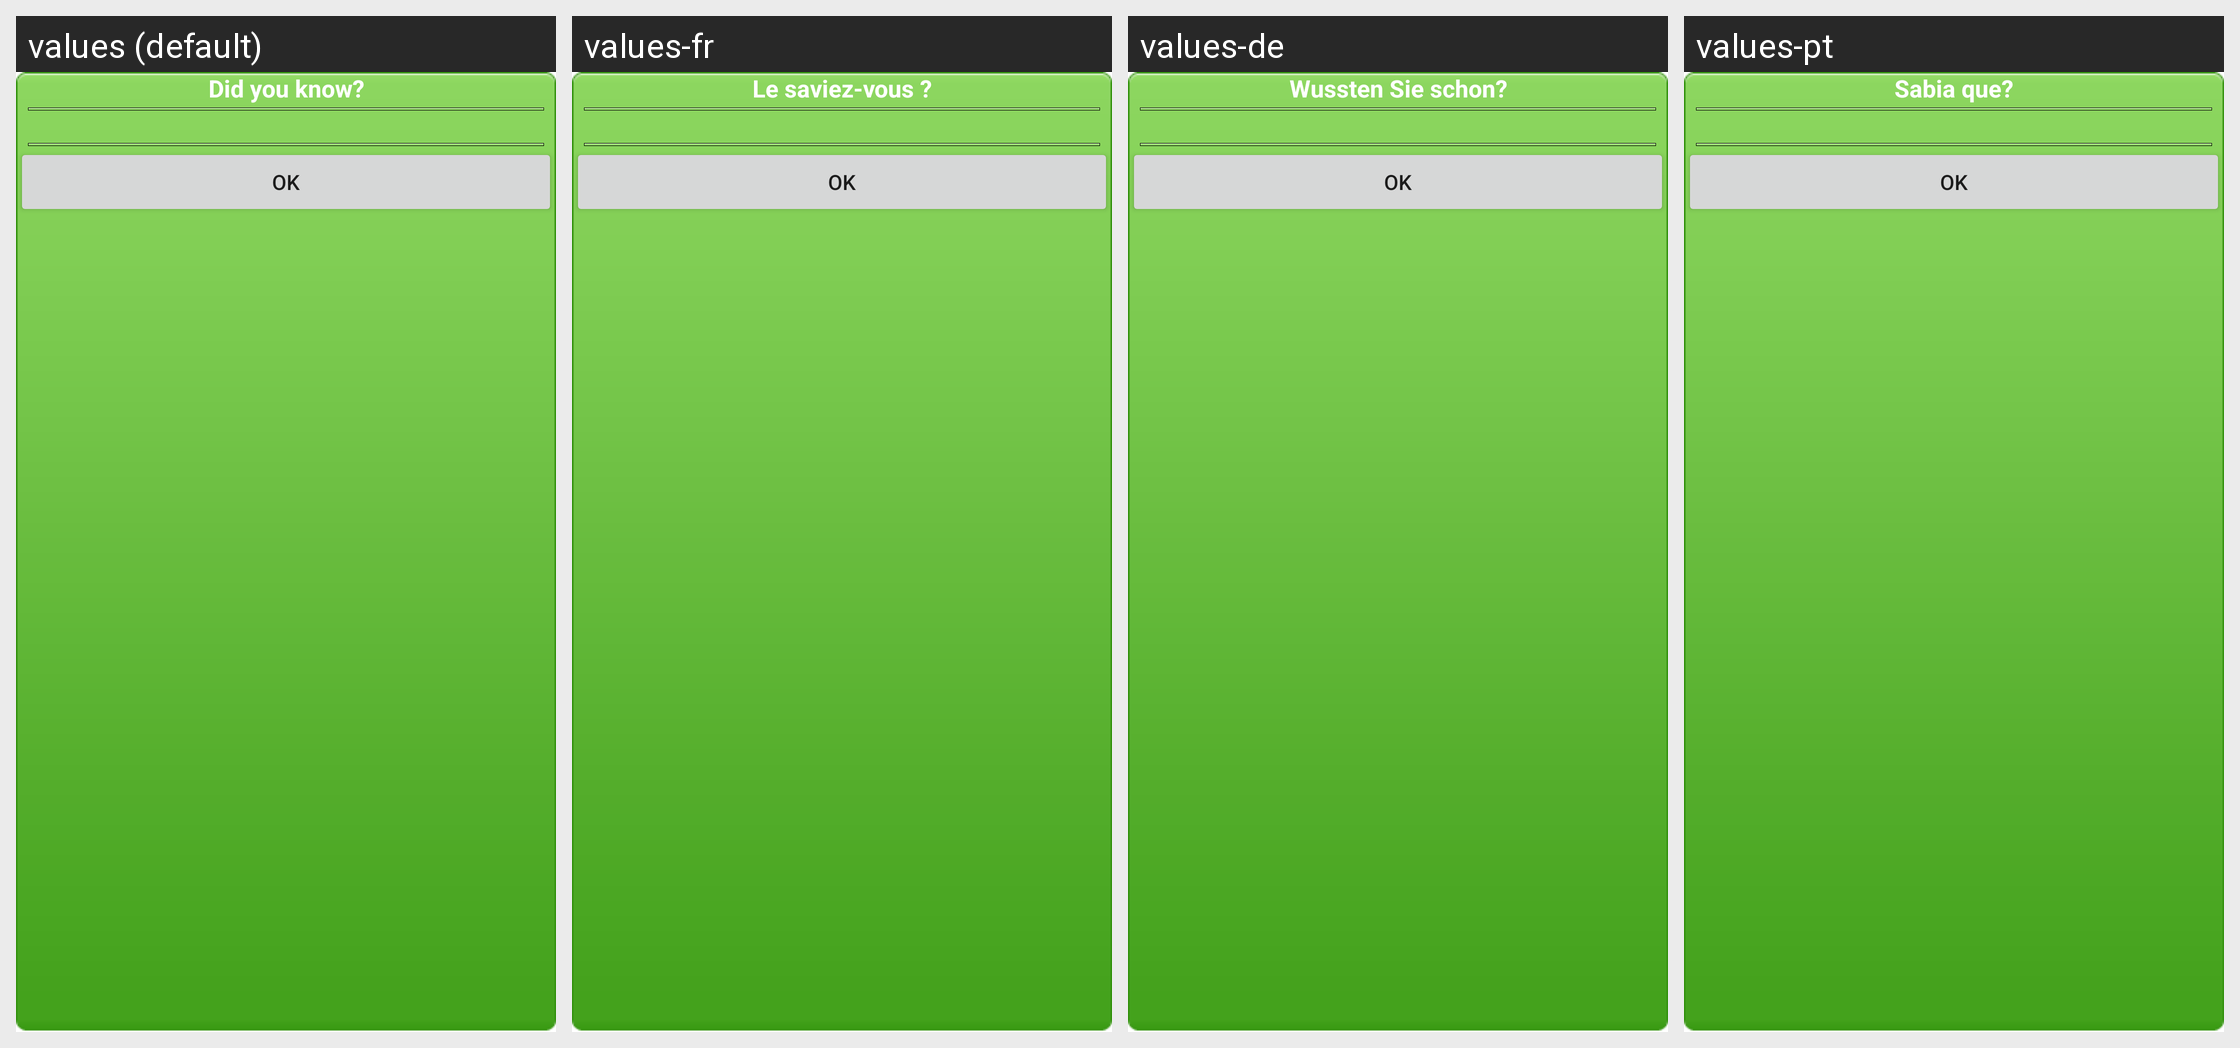

For this localized Android screen grid, give each drawn string resource with its value in every locale shown.
Android screen res/layout/dyn_dialog_layout.xml rendered under 4 locales, left to right: values (default), values-fr, values-de, values-pt. Device: Nexus 5 (rendered at 1080×1920; each locale shown at half size, 540×960, under a caption strip naming it); theme Theme.MaterialComponents.DayNight.NoActionBar.
Other locales in the repository, not shown: values-ar, values-ca, values-cs, values-da, values-es, values-et, values-fi, values-gl, values-hr, values-in, values-it, values-ja, values-ko, values-ms, values-nl, values-no, values-pl, values-pt-rBR, values-ro, values-ru, values-sr, values-sv, values-th, values-tr, values-uk, values-vi, values-zh-rCN, values-zh-rTW.
Strings drawn on this screen, with the default value and each locale's value (text and hints the layout hard-codes, and strings that could not be matched under every locale, appear in the picture but are not listed):

dyn_title
  values: Did you know?
  values-fr: Le saviez-vous ?
  values-de: Wussten Sie schon?
  values-pt: Sabia que?

ok
  values: Ok
  values-fr: Ok
  values-de: OK
  values-pt: Ok
